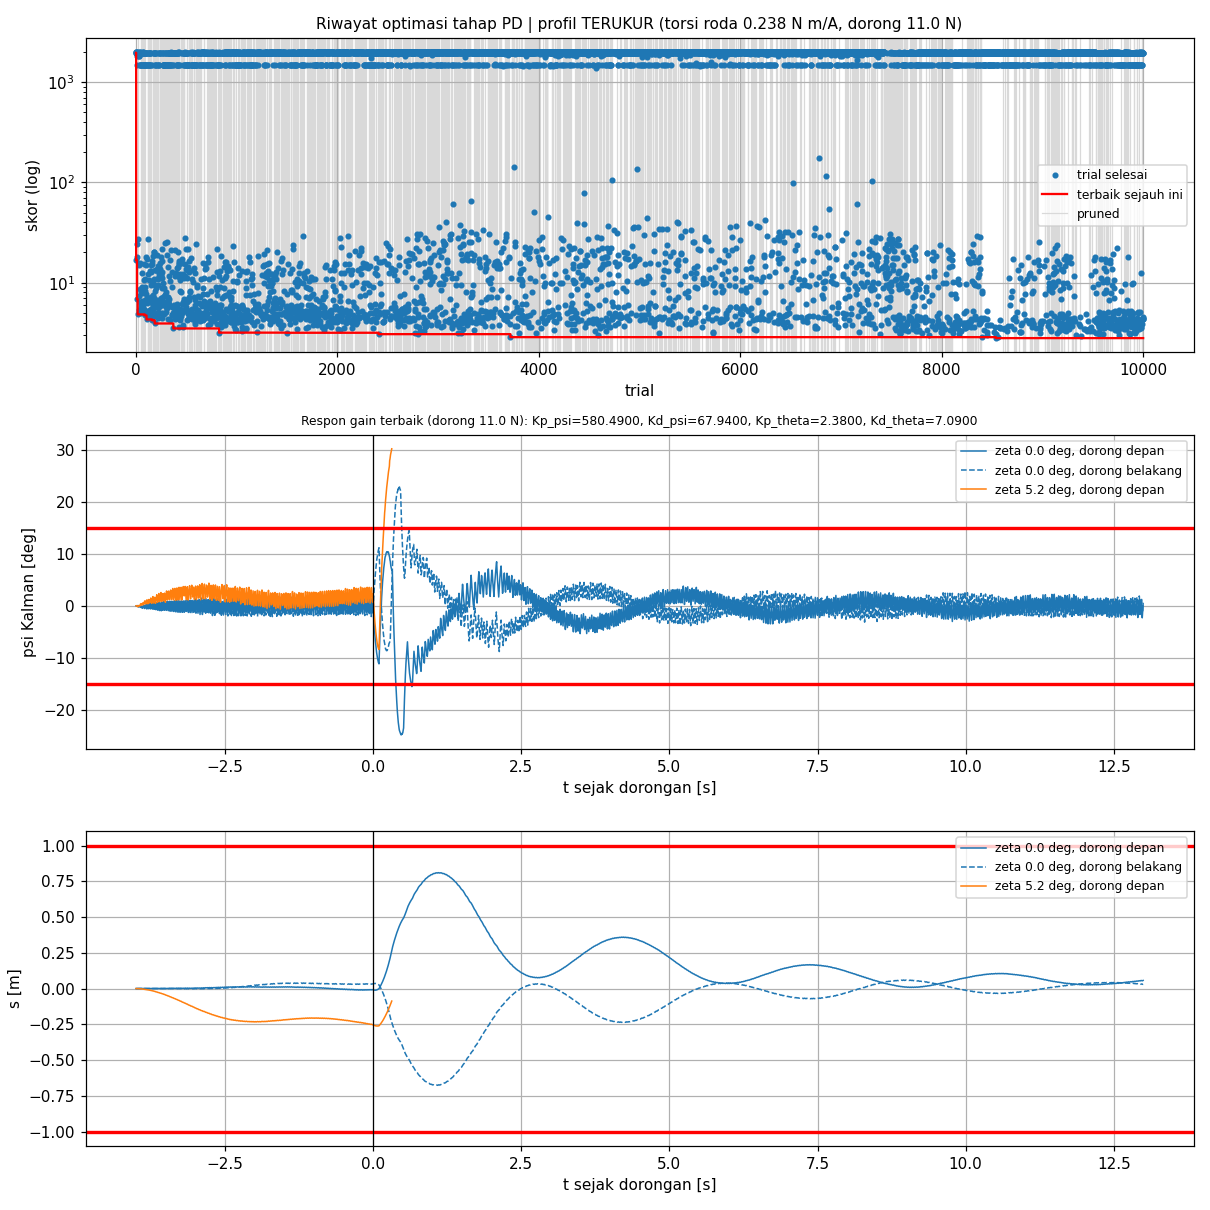

The file beside this chart, header and first rows:
trial, status, skor, keterangan, lama_s, profil, terverifikasi, Kp_psi, Kd_psi, Kp_theta, Kd_theta
0, COMPLETE, 1966, komet |s| > 2.0 m (dorong depan, t 1.0 s…, 0.4, TERUKUR, YA, 15, 1.5, 0.0200, 0.0400
1, COMPLETE, 16.71, selesai, 2.6, TERUKUR, YA, 291.9, 144.1, 0.0000, 9.07
2, COMPLETE, 2000, komet |psi| > 30 deg (dorong depan, t -3…, 0.0, TERUKUR, YA, 102.7, 18.46, 1.86, 10.37
3, COMPLETE, 1983, komet |psi| > 30 deg (dorong depan, t 0.…, 0.3, TERUKUR, YA, 277.7, 107.8, 4.19, 20.56
4, COMPLETE, 1979, komet |psi| > 30 deg (dorong depan, t 0.…, 0.3, TERUKUR, YA, 143.1, 175.6, 0.2700, 20.12
5, COMPLETE, 24.34, selesai, 0.8, TERUKUR, YA, 292.1, 111.7, 1.4, 5.94
6, COMPLETE, 1978, komet |psi| > 30 deg (dorong depan, t 0.…, 0.3, TERUKUR, YA, 560.5, 193.7, 3.13, 20.77
7, COMPLETE, 1951, komet |s| > 2.0 m (dorong depan, t 1.5 s…, 0.4, TERUKUR, YA, 613.5, 178.9, 0.8500, 1.17
8, COMPLETE, 1973, komet |psi| > 30 deg (dorong depan, t 0.…, 0.4, TERUKUR, YA, 118.9, 175.6, 0.9800, 12.63
9, COMPLETE, 6.868, selesai, 2.7, TERUKUR, YA, 670.5, 106.6, 6.92, 9.46
10, COMPLETE, 1478, komet |psi| > 30 deg (dorong belakang, t…, 1.7, TERUKUR, YA, 669.5, 154.2, 7.73, 14.12
11, COMPLETE, 1839, komet |psi| > 30 deg (dorong depan, t 4.…, 0.6, TERUKUR, YA, 279.2, 123.1, 4.91, 6.04
12, COMPLETE, 17.9, selesai, 2.6, TERUKUR, YA, 583, 76.57, 3.99, 5.62
13, COMPLETE, 1982, komet |psi| > 30 deg (dorong depan, t 0.…, 0.3, TERUKUR, YA, 476, 117, 9.83, 16.91
14, COMPLETE, 1958, komet |psi| > 30 deg (dorong depan, t 1.…, 0.4, TERUKUR, YA, 447.3, 161.8, 7.37, 4.34
15, COMPLETE, 1951, komet |psi| > 30 deg (dorong depan, t 1.…, 0.4, TERUKUR, YA, 475.5, 190, 3.52, 11.35
16, COMPLETE, 4.823, selesai, 2.8, TERUKUR, YA, 483.4, 163, 1.52, 15.2
17, COMPLETE, 1977, komet |psi| > 30 deg (dorong depan, t 0.…, 0.4, TERUKUR, YA, 456.9, 147.6, 2.42, 16.46
18, COMPLETE, 27.24, selesai, 2.7, TERUKUR, YA, 620.5, 81.21, 8.67, 5.82
19, COMPLETE, 1983, komet |psi| > 30 deg (dorong depan, t 0.…, 0.4, TERUKUR, YA, 592.6, 104.7, 5.45, 14.84
20, COMPLETE, 1976, komet |psi| > 30 deg (dorong depan, t 0.…, 0.4, TERUKUR, YA, 337.5, 179, 2.77, 15.05
21, PRUNED, 35.69, pruned, 0.8, TERUKUR, YA, 350.6, 165.7, 1.36, 7.38
22, COMPLETE, 1967, komet |psi| > 30 deg (dorong depan, t 0.…, 0.4, TERUKUR, YA, 64.03, 139.1, 0.2200, 8.74
23, COMPLETE, 1976, komet |psi| > 30 deg (dorong depan, t 0.…, 0.3, TERUKUR, YA, 335.8, 121.7, 2.95, 12.27
24, COMPLETE, 1980, komet |psi| > 30 deg (dorong depan, t 0.…, 0.3, TERUKUR, YA, 625.3, 95.4, 5.97, 10.63
25, COMPLETE, 7.283, selesai, 2.7, TERUKUR, YA, 316.7, 149.8, 4.7, 15.06
26, COMPLETE, 1980, komet |psi| > 30 deg (dorong depan, t 0.…, 0.3, TERUKUR, YA, 438.8, 174.6, 4.91, 19.27
27, COMPLETE, 1841, komet |psi| > 30 deg (dorong depan, t 4.…, 0.7, TERUKUR, YA, 528.3, 128.8, 7.93, 7.06
28, COMPLETE, 1979, komet |psi| > 30 deg (dorong depan, t 0.…, 0.3, TERUKUR, YA, 249.4, 132.7, 6.7, 14.18
29, COMPLETE, 1977, komet |psi| > 30 deg (dorong depan, t 0.…, 0.3, TERUKUR, YA, 247.6, 135.2, 3.45, 16.26
30, COMPLETE, 1976, komet |psi| > 30 deg (dorong depan, t 0.…, 0.3, TERUKUR, YA, 394.8, 128, 4.91, 11.36
31, COMPLETE, 15.15, selesai, 2.7, TERUKUR, YA, 348.2, 156.4, 3.57, 10.73
32, COMPLETE, 1847, komet |psi| > 30 deg (dorong depan, t 4.…, 0.6, TERUKUR, YA, 245.2, 154.8, 5.25, 8.96
33, COMPLETE, 1971, komet |psi| > 30 deg (dorong depan, t 0.…, 0.4, TERUKUR, YA, 186.6, 168.3, 3.1, 12.56
34, COMPLETE, 5.308, selesai, 2.8, TERUKUR, YA, 482.4, 171.3, 1.92, 18.9
35, COMPLETE, 1478, komet |psi| > 30 deg (dorong belakang, t…, -0.1, TERUKUR, YA, 453.3, 185.2, 0.9900, 16.51
36, COMPLETE, 1482, komet |psi| > 30 deg (dorong belakang, t…, 1.9, TERUKUR, YA, 482.6, 173.9, 1.39, 20.3
37, COMPLETE, 1979, komet |psi| > 30 deg (dorong depan, t 0.…, 0.4, TERUKUR, YA, 589.1, 152, 2.63, 16.28
38, COMPLETE, 1981, komet |psi| > 30 deg (dorong depan, t 0.…, 0.4, TERUKUR, YA, 320.9, 136.5, 0.7900, 16.56
39, COMPLETE, 1978, komet |psi| > 30 deg (dorong depan, t 0.…, 0.3, TERUKUR, YA, 361.1, 145.2, 4.43, 15.71
40, COMPLETE, 1483, komet |psi| > 30 deg (dorong belakang, t…, 1.7, TERUKUR, YA, 602.5, 135, 1.29, 16.24
41, COMPLETE, 15.61, selesai, 2.7, TERUKUR, YA, 436, 145.8, 2.47, 11.99
42, FAIL, , , 0.0, TERUKUR, YA, 562.4, , , 
43, COMPLETE, 8.632, selesai, 2.7, TERUKUR, YA, 384.5, 161.6, 0.6000, 16.04
44, COMPLETE, 1981, komet |psi| > 30 deg (dorong depan, t 0.…, 0.3, TERUKUR, YA, 509.8, 127, 0.8000, 19.42
45, COMPLETE, 1974, komet |psi| > 30 deg (dorong depan, t 0.…, 0.4, TERUKUR, YA, 363.1, 166.3, 0.2400, 14.71
46, COMPLETE, 1976, komet |psi| > 30 deg (dorong depan, t 0.…, 0.4, TERUKUR, YA, 366.8, 184.1, 1.53, 17.14
47, COMPLETE, 6.2, selesai, 2.8, TERUKUR, YA, 562, 166.4, 1.08, 14.68
48, PRUNED, 10.75, pruned, 0.8, TERUKUR, YA, 523.8, 178.5, 0.9300, 14.79
49, COMPLETE, 1481, komet |psi| > 30 deg (dorong belakang, t…, -0.1, TERUKUR, YA, 495.2, 165.1, 2, 17.89
50, COMPLETE, 8.014, selesai, 2.7, TERUKUR, YA, 592.2, 164.6, 1.78, 12.02
51, PRUNED, 7.898, pruned, 0.9, TERUKUR, YA, 644.3, 163.8, 0.7900, 16.98
52, COMPLETE, 5.865, selesai, 2.9, TERUKUR, YA, 594.6, 189.3, 1.22, 16.03
53, COMPLETE, 4.992, selesai, 3.0, TERUKUR, YA, 646.4, 192.5, 1.59, 18.73
54, COMPLETE, 6.287, selesai, 3.0, TERUKUR, YA, 676.9, 189.9, 0.3700, 20.53
55, COMPLETE, 9.06, selesai, 2.7, TERUKUR, YA, 586.5, 175, 0.0900, 18.83
56, COMPLETE, 1977, komet |psi| > 30 deg (dorong depan, t 0.…, 0.3, TERUKUR, YA, 658.9, 197.8, 0.5000, 21.54
57, COMPLETE, 1477, komet |psi| > 30 deg (dorong belakang, t…, 1.7, TERUKUR, YA, 579.7, 174, 1.11, 21.85
58, COMPLETE, 1973, komet |psi| > 30 deg (dorong depan, t 0.…, 0.4, TERUKUR, YA, 695.9, 191.8, 0.1500, 17.75
59, COMPLETE, 7.955, selesai, 2.8, TERUKUR, YA, 683.2, 185.2, 1.06, 17.79
... 9,942 more rows
